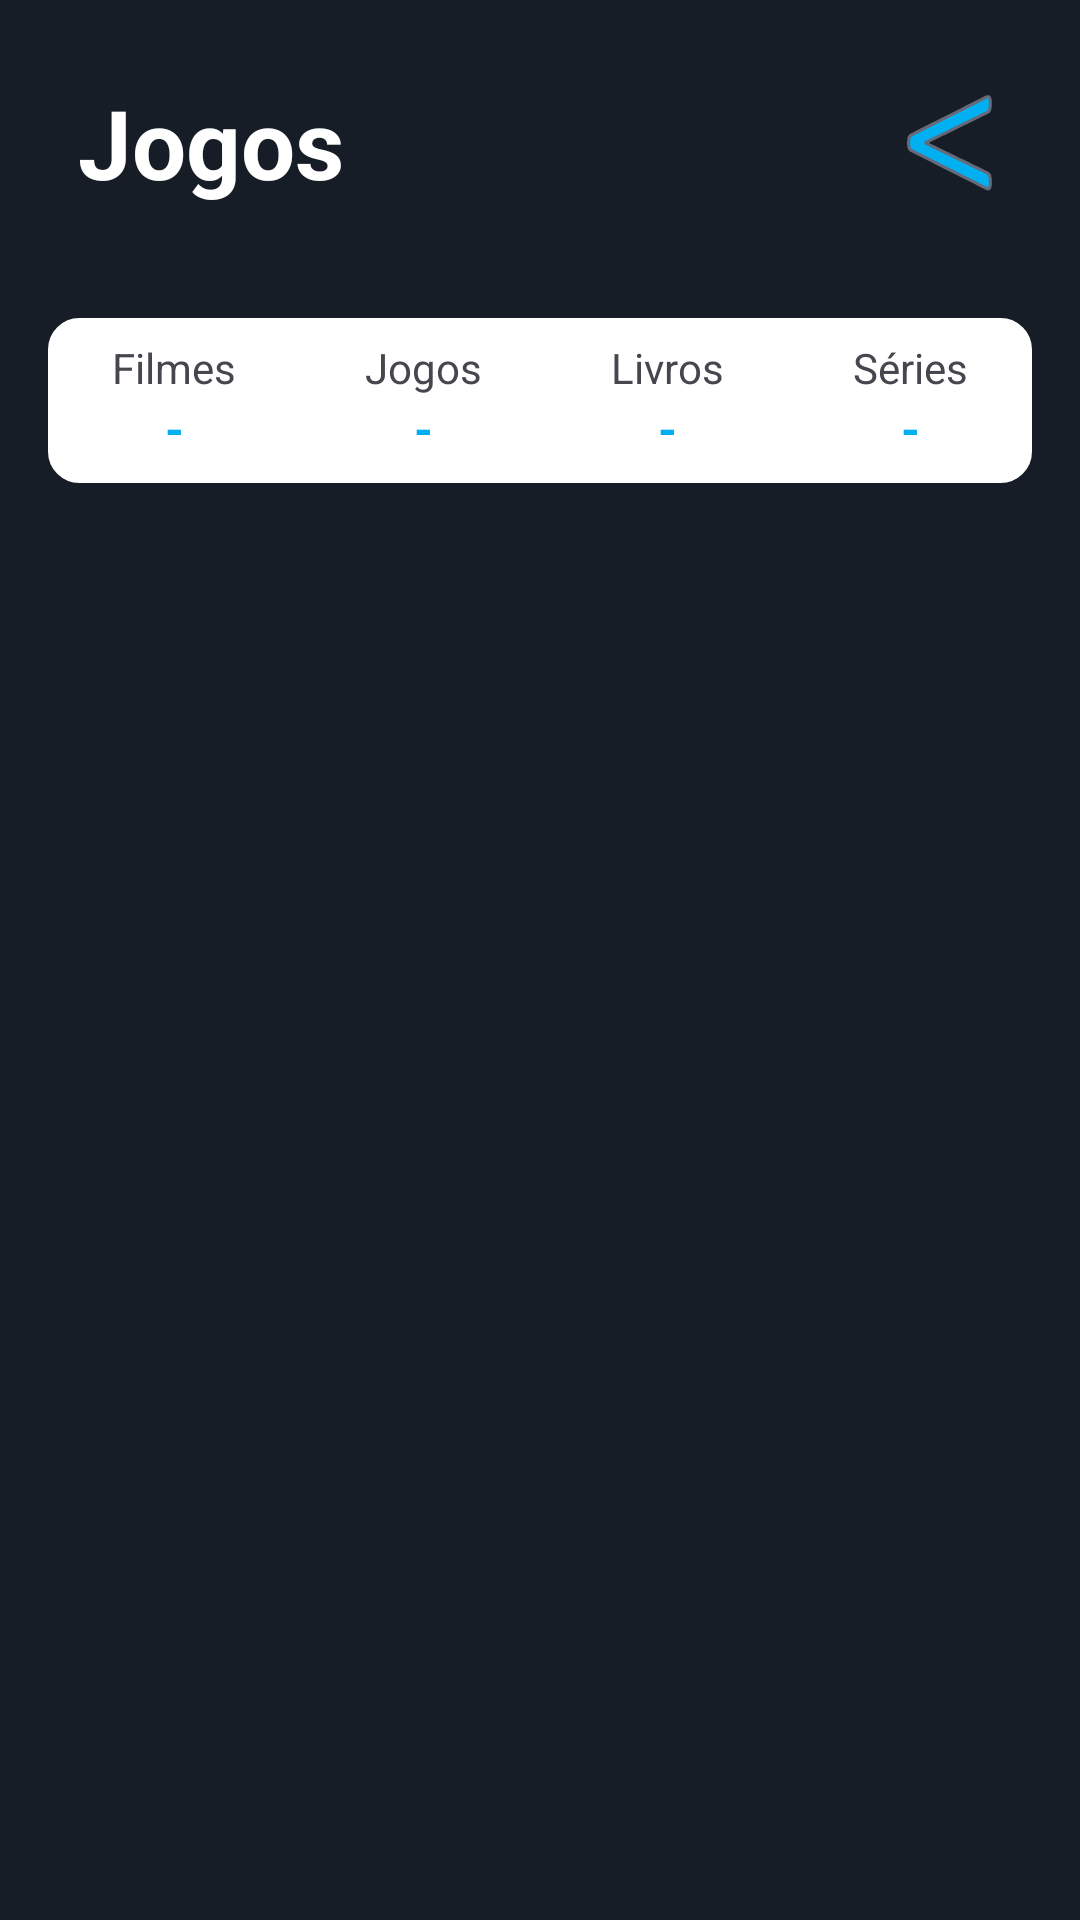

The Android layout XML behind this screen, and the referenced resources:
<!-- AndroidManifest.xml: application theme Theme.MyApplication -->
<!-- res/layout/activity_jogo.xml -->
<?xml version="1.0" encoding="utf-8"?>
<androidx.constraintlayout.widget.ConstraintLayout xmlns:android="http://schemas.android.com/apk/res/android"
    xmlns:app="http://schemas.android.com/apk/res-auto"
    xmlns:tools="http://schemas.android.com/tools"
    android:layout_width="match_parent"
    android:layout_height="match_parent"
    android:background="@color/azul_escuro"
    android:padding="16dp"
    tools:context=".JogoActivity">

    <RelativeLayout
        android:id="@+id/title_bar"
        android:layout_width="0dp"
        android:layout_height="62dp"
        android:layout_marginBottom="11dp"
        android:padding="10dp"
        app:layout_constraintEnd_toEndOf="parent"
        app:layout_constraintStart_toStartOf="parent"
        app:layout_constraintTop_toTopOf="parent">

        <TextView
            android:id="@+id/page_title"
            android:layout_width="wrap_content"
            android:layout_height="wrap_content"
            android:text="Jogos"
            android:textColor="@color/white"
            android:textSize="32sp"
            android:textStyle="bold" />

        <ImageButton
            android:id="@+id/btn_back"
            android:layout_width="36dp"
            android:layout_height="36dp"
            android:layout_alignParentEnd="true"
            android:layout_centerVertical="true"
            android:background="?attr/selectableItemBackgroundBorderless"
            android:scaleType="centerInside"
            android:src="@drawable/icon_arrow" />
    </RelativeLayout>

    <RelativeLayout
        android:id="@+id/search_bar_layout"
        android:layout_width="wrap_content"
        android:layout_height="wrap_content"
        android:padding="10dp"
        app:layout_constraintBottom_toTopOf="@+id/count_layout"
        app:layout_constraintEnd_toEndOf="parent"
        app:layout_constraintStart_toStartOf="parent"
        app:layout_constraintTop_toTopOf="parent"
        android:visibility="gone">


        <EditText
            android:id="@+id/et_pesquisa"
            android:layout_width="wrap_content"
            android:layout_height="wrap_content"
            android:ems="10"
            android:inputType="text"
            android:textColor="@color/white"
            android:hint="Pesquisar"
            android:textColorHint="@color/white"/>

        <ImageButton
            android:id="@+id/btn_pesquisa"
            android:layout_width="36dp"
            android:layout_height="36dp"
            android:layout_alignParentEnd="true"

            android:layout_marginEnd="89dp"
            android:background="?attr/selectableItemBackgroundBorderless"
            android:scaleType="centerCrop"
            android:src="@drawable/icon_pesq" />

    </RelativeLayout>

    <LinearLayout
        android:id="@+id/count_layout"
        android:layout_width="match_parent"
        android:layout_height="55dp"
        android:layout_marginTop="90dp"
        android:background="@drawable/borda"
        android:backgroundTint="@color/white"
        android:orientation="horizontal"
        app:layout_constraintEnd_toEndOf="parent"
        app:layout_constraintHorizontal_bias="0.531"
        app:layout_constraintStart_toStartOf="parent"
        app:layout_constraintTop_toTopOf="parent">

        <LinearLayout
            android:layout_gravity="center_vertical"
            android:id="@+id/linear_count_filme"
            android:layout_width="wrap_content"
            android:layout_height="wrap_content"
            android:layout_weight="1"
            android:clickable="true"
            android:onClick="selectCount"
            android:orientation="vertical">

            <TextView
                android:id="@+id/textView"
                android:layout_width="match_parent"
                android:layout_height="match_parent"
                android:layout_weight="1"
                android:text="Filmes"
                android:textAlignment="center"
                android:textAllCaps="false"
                android:textIsSelectable="false" />

            <TextView
                android:id="@+id/txt_filme_count"
                android:layout_width="match_parent"
                android:layout_height="wrap_content"
                android:layout_weight="1"
                android:text="-"
                android:textAlignment="center"
                android:textAllCaps="false"
                android:textColor="@color/azul_claro"
                android:textIsSelectable="false"
                android:textSize="16sp"
                android:textStyle="bold" />
        </LinearLayout>

        <LinearLayout
            android:layout_gravity="center_vertical"
            android:id="@+id/linear_count_jogo"
            android:layout_width="wrap_content"
            android:layout_height="wrap_content"
            android:layout_weight="1"
            android:clickable="true"
            android:onClick="selectCount"
            android:orientation="vertical">

            <TextView
                android:id="@+id/textView"
                android:layout_width="match_parent"
                android:layout_height="match_parent"
                android:layout_weight="1"
                android:text="Jogos"
                android:textAlignment="center"
                android:textAllCaps="false"
                android:textIsSelectable="false" />

            <TextView
                android:id="@+id/txt_jogo_count"
                android:layout_width="match_parent"
                android:layout_height="wrap_content"
                android:layout_weight="1"
                android:text="-"
                android:textAlignment="center"
                android:textAllCaps="false"
                android:textColor="@color/azul_claro"
                android:textIsSelectable="false"
                android:textSize="16sp"
                android:textStyle="bold" />
        </LinearLayout>

        <LinearLayout
            android:layout_gravity="center_vertical"
            android:id="@+id/linear_count_livro"
            android:layout_width="wrap_content"
            android:layout_height="wrap_content"
            android:layout_weight="1"
            android:clickable="true"
            android:onClick="selectCount"
            android:orientation="vertical">

            <TextView
                android:id="@+id/textView"
                android:layout_width="match_parent"
                android:layout_height="match_parent"
                android:layout_weight="1"
                android:text="Livros"
                android:textAlignment="center"
                android:textAllCaps="false"
                android:textIsSelectable="false" />

            <TextView
                android:id="@+id/txt_livro_count"
                android:layout_width="match_parent"
                android:layout_height="wrap_content"
                android:layout_weight="1"
                android:text="-"
                android:textAlignment="center"
                android:textAllCaps="false"
                android:textColor="@color/azul_claro"
                android:textIsSelectable="false"
                android:textSize="16sp"
                android:textStyle="bold" />
        </LinearLayout>

        <LinearLayout
            android:layout_gravity="center_vertical"
            android:id="@+id/linear_count_serie"
            android:layout_width="wrap_content"
            android:layout_height="wrap_content"
            android:layout_weight="1"
            android:clickable="true"
            android:onClick="selectCount"
            android:orientation="vertical">

            <TextView
                android:id="@+id/textView"
                android:layout_width="match_parent"
                android:layout_height="match_parent"
                android:layout_weight="1"
                android:text="Séries"
                android:textAlignment="center"
                android:textAllCaps="false"
                android:textIsSelectable="false" />

            <TextView
                android:id="@+id/txt_serie_count"
                android:layout_width="match_parent"
                android:layout_height="wrap_content"
                android:layout_weight="1"
                android:text="-"
                android:textAlignment="center"
                android:textAllCaps="false"
                android:textColor="@color/azul_claro"
                android:textIsSelectable="false"
                android:textSize="16sp"
                android:textStyle="bold" />
        </LinearLayout>

    </LinearLayout>

    <androidx.recyclerview.widget.RecyclerView
        android:id="@+id/recyler_view"
        android:layout_width="match_parent"
        android:layout_height="0dp"
        android:layout_marginTop="15dp"
        app:layout_constraintBottom_toBottomOf="parent"
        app:layout_constraintEnd_toEndOf="parent"
        app:layout_constraintStart_toStartOf="parent"
        app:layout_constraintTop_toBottomOf="@+id/count_layout" />

</androidx.constraintlayout.widget.ConstraintLayout>
<!-- resources referenced by this layout -->
<resources>
  <color name="azul_claro">#00AFEF</color>
  <color name="azul_escuro">#161D26</color>
  <color name="white">#FFFFFFFF</color>
  <!-- drawable borda (drawable) -->
  <?xml version="1.0" encoding="utf-8"?>
  <shape xmlns:android="http://schemas.android.com/apk/res/android"
      android:shape="rectangle">
      <corners android:radius="10dp"/>
      <stroke android:width="1dp" android:color="@color/cinza"/>
  
  </shape>
  <!-- drawable icon_arrow: png bitmap (drawable, 39001 bytes) -->
  <!-- drawable icon_pesq: png bitmap (drawable, 14994 bytes) -->
  <style name="Theme.MyApplication" parent="Base.Theme.MyApplication" />
  <color name="cinza">#646A7A</color>
  <style name="Base.Theme.MyApplication" parent="Theme.Material3.DayNight.NoActionBar">
          
  
  
      </style>
</resources>
